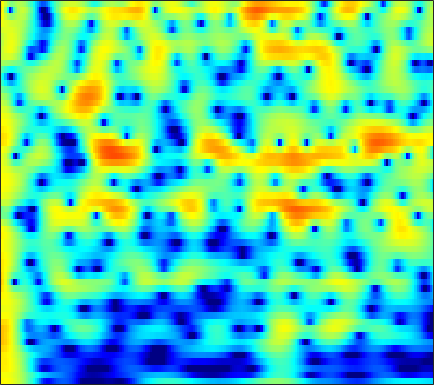

The table this chart was drawn from, first rows:
4.8053, 4.8052, 4.7328, 4.5704, 4.3869, 4.0605, 3.6345, 3.2479, 2.6425, 1.926, 1.0926, 0.38408, -0.67953, -1.8911, -2.9118, -4.4262, -6.1372, -7.5557, -9.6153, -11.717, -13.518, -14.287, -14.364, -13.668
4.316, 4.409, 4.425, 4.318, 4.161, 3.85, 3.429, 3.042, 2.437, 1.737, 0.9486, 0.3066, -0.6025, -1.56, -2.295, -3.28, -4.239, -4.925, -5.777, -6.536, -7.186, -7.603, -8.065, -8.446
5.2, 5.242, 5.179, 4.984, 4.751, 4.323, 3.758, 3.247, 2.442, 1.494, 0.3961, -0.5312, -1.912, -3.478, -4.79, -6.738, -8.938, -10.76, -13.31, -15.54, -16.46, -16.07, -14.84, -13.55
5.385, 5.375, 5.249, 4.994, 4.718, 4.235, 3.621, 3.074, 2.23, 1.254, 0.1412, -0.7822, -2.136, -3.626, -4.828, -6.529, -8.287, -9.569, -11.07, -12.1, -12.51, -12.48, -12.18, -11.78
5.41, 5.373, 5.196, 4.878, 4.549, 3.998, 3.324, 2.744, 1.884, 0.9389, -0.06589, -0.8476, -1.909, -2.97, -3.748, -4.743, -5.659, -6.289, -7.045, -7.709, -8.287, -8.695, -9.219, -9.764
6.257, 6.15, 5.846, 5.357, 4.87, 4.064, 3.079, 2.234, 0.9729, -0.4236, -1.908, -3.037, -4.469, -5.71, -6.426, -7.082, -7.428, -7.561, -7.642, -7.726, -7.862, -8.022, -8.346, -8.841
7.099, 6.902, 6.45, 5.776, 5.117, 4.027, 2.667, 1.455, -0.4775, -2.842, -5.785, -8.573, -13.79, -24.13, -27.43, -16.89, -12.87, -11.15, -9.704, -8.842, -8.399, -8.233, -8.162, -8.223
7.098, 6.888, 6.403, 5.682, 4.979, 3.826, 2.427, 1.226, -0.5592, -2.497, -4.495, -5.951, -7.655, -8.88, -9.381, -9.566, -9.371, -9.172, -8.999, -9.055, -9.342, -9.756, -10.47, -11.22
7.059, 6.95, 6.55, 5.866, 5.152, 3.936, 2.401, 1.033, -1.105, -3.617, -6.41, -8.457, -10.38, -10.69, -10.1, -9.051, -8.196, -7.81, -7.593, -7.778, -8.438, -9.346, -11.26, -14.34
6.016, 6.085, 5.905, 5.427, 4.865, 3.846, 2.488, 1.236, -0.7979, -3.29, -6.218, -8.476, -10.43, -10.01, -8.855, -7.346, -6.218, -5.648, -5.183, -5.018, -5.058, -5.184, -5.434, -5.664
4.315, 4.505, 4.545, 4.358, 4.066, 3.491, 2.724, 2.062, 1.079, 0.03955, -0.9972, -1.699, -2.459, -3.005, -3.303, -3.589, -3.788, -3.905, -4.013, -4.151, -4.266, -4.335, -4.357, -4.357
3.821, 4.031, 4.141, 4.068, 3.907, 3.56, 3.084, 2.657, 2.015, 1.31, 0.5608, -0.02046, -0.8054, -1.599, -2.195, -3.003, -3.805, -4.396, -5.155, -5.804, -6.274, -6.448, -6.428, -6.153
4.297, 4.413, 4.422, 4.274, 4.082, 3.726, 3.275, 2.868, 2.262, 1.596, 0.8665, 0.2623, -0.6325, -1.625, -2.445, -3.683, -5.16, -6.471, -8.574, -11.13, -13.96, -15.28, -14.03, -11.18
5.071, 4.919, 4.574, 4.095, 3.678, 3.071, 2.455, 1.995, 1.393, 0.7817, 0.142, -0.3851, -1.161, -2.062, -2.822, -3.959, -5.274, -6.387, -8.12, -10.08, -11.92, -12.57, -11.54, -9.359
5.996, 5.338, 4.214, 2.846, 1.706, 0.2159, -0.9142, -1.383, -1.589, -1.608, -1.691, -1.857, -2.294, -2.997, -3.66, -4.62, -5.481, -5.952, -6.289, -6.211, -5.699, -5.123, -4.154, -3.011
6.823, 5.727, 3.749, 0.9703, -1.932, -8.044, -27.68, -14.35, -7.414, -4.638, -3.464, -3.241, -3.614, -4.653, -5.912, -8.422, -12.12, -15.08, -13.8, -9.332, -5.938, -3.988, -1.968, -0.3394
6.266, 5.48, 4.124, 2.472, 1.102, -0.7067, -2.092, -2.7, -3.1, -3.31, -3.602, -4, -4.765, -5.741, -6.638, -8.018, -9.28, -9.691, -9.032, -7.098, -4.869, -3.361, -1.588, -0.2397
5.674, 5.294, 4.58, 3.67, 2.891, 1.77, 0.5599, -0.3825, -1.686, -3.102, -4.633, -5.804, -7.263, -8.33, -8.648, -8.414, -7.673, -6.918, -5.733, -4.471, -3.232, -2.351, -1.297, -0.4098
5.548, 5.333, 4.859, 4.18, 3.543, 2.53, 1.303, 0.2321, -1.435, -3.504, -6.145, -8.734, -13.9, -26.43, -24.02, -13.97, -9.661, -7.558, -5.466, -3.871, -2.63, -1.863, -1.061, -0.4631
5.13, 4.957, 4.577, 4.021, 3.49, 2.639, 1.624, 0.7454, -0.5755, -2.044, -3.66, -4.895, -6.37, -7.333, -7.482, -6.937, -5.938, -5.077, -3.978, -3.032, -2.236, -1.742, -1.24, -0.9485
4.666, 4.51, 4.175, 3.703, 3.263, 2.57, 1.782, 1.134, 0.2245, -0.694, -1.584, -2.188, -2.844, -3.298, -3.474, -3.493, -3.31, -3.078, -2.696, -2.301, -1.945, -1.749, -1.573, -1.534
4.691, 4.532, 4.187, 3.712, 3.283, 2.608, 1.848, 1.246, 0.4063, -0.4407, -1.227, -1.762, -2.362, -2.762, -2.931, -2.976, -2.818, -2.62, -2.289, -1.927, -1.621, -1.464, -1.395, -1.475
5.135, 4.905, 4.462, 3.866, 3.333, 2.513, 1.574, 0.8119, -0.2795, -1.428, -2.59, -3.441, -4.45, -5.149, -5.375, -5.19, -4.543, -3.868, -2.898, -1.977, -1.215, -0.7472, -0.3679, -0.2806
4.909, 4.54, 3.906, 3.097, 2.362, 1.271, 0.02934, -1.008, -2.465, -4.102, -6.013, -7.685, -10.53, -14.29, -16.62, -14.4, -10.11, -7.507, -4.74, -2.648, -1.043, -0.1153, 0.848, 1.436
2.777, 2.364, 1.603, 0.5545, -0.4557, -2.044, -3.853, -5.256, -6.96, -8.464, -9.856, -10.92, -12.59, -14.18, -14.7, -13.34, -10.37, -8.111, -5.334, -2.963, -1.013, 0.1881, 1.465, 2.471
-0.6643, -0.46, -0.7493, -1.749, -3.029, -5.673, -9.51, -13.63, -19.51, -17.21, -14.43, -13.62, -13.19, -13.27, -13.08, -11.86, -9.774, -7.77, -5.125, -2.751, -0.6498, 0.6777, 2.064, 3.135
-1.481, -0.4309, 0.01664, -0.4406, -1.272, -3.077, -5.505, -7.507, -9.62, -10.28, -10.38, -10.77, -12.38, -16.07, -22.68, -23.13, -12.46, -8.389, -4.631, -1.887, 0.2117, 1.414, 2.774, 3.678
2.526, 2.648, 2.605, 2.26, 1.808, 0.9978, -0.01013, -0.8011, -1.889, -2.857, -3.852, -4.553, -5.57, -6.376, -6.758, -6.471, -5.443, -4.288, -2.73, -1.24, 0.02365, 0.8572, 1.691, 2.313
4.062, 3.96, 3.734, 3.396, 3.042, 2.494, 1.84, 1.311, 0.5435, -0.2596, -1.069, -1.658, -2.389, -3.018, -3.393, -3.695, -3.795, -3.729, -3.452, -3.006, -2.465, -1.973, -1.464, -0.9938
4.564, 4.497, 4.319, 4.048, 3.772, 3.322, 2.781, 2.322, 1.649, 0.8851, 0.06763, -0.6073, -1.548, -2.593, -3.387, -4.537, -5.615, -6.385, -7.073, -7.209, -6.733, -6.132, -5.161, -4.364
4.765, 4.748, 4.632, 4.405, 4.183, 3.79, 3.313, 2.889, 2.253, 1.526, 0.6722, -0.06142, -1.209, -2.584, -3.848, -5.944, -8.782, -11.69, -17.54, -20.43, -14.25, -11.15, -8.493, -6.761
4.61, 4.601, 4.473, 4.228, 3.984, 3.599, 3.163, 2.803, 2.283, 1.704, 1.044, 0.4733, -0.4312, -1.539, -2.541, -4.137, -6.082, -7.661, -9.541, -10.22, -9.464, -8.481, -7.235, -6.362
4.226, 4.145, 3.864, 3.427, 3.017, 2.457, 1.938, 1.633, 1.328, 1.121, 0.9568, 0.8164, 0.5478, 0.1458, -0.2303, -0.8331, -1.524, -2.027, -2.621, -3.064, -3.37, -3.605, -3.807, -4.213
3.908, 3.701, 3.051, 1.999, 0.9321, -0.6455, -2.034, -2.499, -2.183, -1.232, -0.2546, 0.3662, 0.9885, 1.385, 1.549, 1.622, 1.546, 1.41, 1.138, 0.7793, 0.3507, -0.09222, -0.8083, -1.772
3.787, 3.579, 2.696, 0.9903, -0.9788, -5.156, -13.45, -22.72, -9.395, -4.662, -2.159, -0.9108, 0.2856, 1.187, 1.701, 2.227, 2.59, 2.719, 2.71, 2.479, 2.03, 1.585, 0.7027, -0.3638
4.491, 4.431, 3.864, 2.764, 1.698, -0.00531, -1.631, -2.51, -3.104, -3.197, -3.189, -3.024, -2.527, -1.605, -0.7685, 0.3422, 1.221, 1.696, 2.035, 2.021, 1.617, 1.128, 0.1622, -1.068
5.845, 5.782, 5.4, 4.703, 3.997, 2.845, 1.476, 0.2598, -1.615, -4.173, -7.873, -12.03, -15.06, -9.219, -5.862, -3.001, -1.19, -0.3296, 0.3191, 0.486, 0.2129, -0.3161, -1.36, -2.93
6.042, 5.926, 5.584, 5.021, 4.429, 3.458, 2.248, 1.157, -0.5508, -2.574, -4.83, -6.323, -7.128, -6.259, -5.114, -3.729, -2.654, -2.117, -1.718, -1.659, -1.871, -2.305, -3.168, -4.554
5.415, 5.314, 5.033, 4.585, 4.139, 3.406, 2.514, 1.785, 0.7187, -0.3764, -1.385, -2.065, -2.736, -3.159, -3.359, -3.488, -3.631, -3.708, -3.815, -3.912, -4.043, -4.128, -4.386, -4.789
4.83, 4.776, 4.56, 4.184, 3.819, 3.221, 2.521, 1.966, 1.176, 0.3584, -0.445, -1.069, -1.9, -2.771, -3.491, -4.517, -5.679, -6.52, -7.374, -7.585, -7.081, -6.356, -5.416, -4.546
4.315, 4.271, 4.03, 3.6, 3.186, 2.523, 1.812, 1.252, 0.5387, -0.1148, -0.7583, -1.236, -1.966, -2.912, -3.817, -5.509, -8.01, -10.88, -17.86, -22.51, -12.61, -9.015, -5.86, -3.764
3.561, 3.427, 2.998, 2.302, 1.607, 0.5115, -0.6937, -1.567, -2.457, -2.868, -2.864, -2.715, -2.569, -2.648, -2.919, -3.626, -4.674, -5.611, -6.68, -6.761, -5.65, -4.336, -2.7, -1.3
2.642, 2.375, 1.704, 0.6457, -0.479, -2.487, -5.356, -8.297, -12.92, -12.21, -7.926, -5.605, -3.466, -2.095, -1.45, -0.9143, -0.6547, -0.5578, -0.4381, -0.25, 0.05933, 0.326, 0.6844, 1.021
1.631, 1.31, 0.6179, -0.3915, -1.357, -2.976, -4.986, -6.67, -8.416, -7.998, -5.81, -4.044, -2.049, -0.5239, 0.3573, 1.248, 1.863, 2.188, 2.479, 2.625, 2.639, 2.517, 2.232, 1.702
-0.1579, -0.6028, -1.357, -2.204, -2.768, -3.39, -3.778, -3.829, -3.599, -3, -2.071, -1.263, -0.1716, 0.8508, 1.528, 2.267, 2.839, 3.147, 3.392, 3.45, 3.287, 3.029, 2.427, 1.449
-2.45, -3.443, -5.108, -6.895, -7.944, -8.178, -7.097, -5.946, -4.381, -2.964, -1.72, -0.8855, 0.111, 0.9726, 1.536, 2.168, 2.661, 2.937, 3.172, 3.245, 3.14, 2.953, 2.492, 1.812
-3.181, -4.644, -7.488, -12.19, -18.7, -19.03, -11.2, -8.014, -5.234, -3.337, -1.967, -1.147, -0.2555, 0.4627, 0.9218, 1.464, 1.909, 2.19, 2.492, 2.691, 2.79, 2.758, 2.622, 2.371
-1.116, -1.855, -3.002, -4.122, -4.747, -4.926, -4.374, -3.748, -2.903, -2.185, -1.641, -1.342, -1.019, -0.7075, -0.4651, -0.0989, 0.3315, 0.6682, 1.112, 1.529, 1.88, 2.083, 2.292, 2.38
1.311, 1.213, 0.9874, 0.722, 0.4993, 0.2262, -0.01134, -0.2296, -0.6109, -1.14, -1.834, -2.474, -3.309, -3.88, -4.002, -3.724, -3.043, -2.436, -1.627, -0.8271, -0.09216, 0.4424, 1.086, 1.597
2.421, 2.809, 3.135, 3.228, 3.168, 2.891, 2.36, 1.779, 0.7133, -0.8085, -2.929, -5.06, -8.975, -14.08, -15.36, -11.85, -8.961, -7.535, -6.21, -5.131, -3.924, -2.9, -1.581, -0.3255
2.05, 2.917, 3.715, 4.134, 4.233, 4.068, 3.551, 2.933, 1.767, 0.1552, -2.004, -4.03, -7.232, -10.37, -11.55, -11.43, -11.08, -11.39, -12.75, -14.5, -12.8, -9.834, -6.146, -3.385
1.533, 2.538, 3.472, 4.023, 4.192, 4.134, 3.779, 3.313, 2.431, 1.279, -0.1097, -1.268, -2.896, -4.527, -5.659, -7.131, -8.69, -10.15, -12.59, -14.94, -13.71, -11.02, -7.722, -5.116
1.904, 2.608, 3.29, 3.689, 3.814, 3.77, 3.504, 3.165, 2.533, 1.706, 0.713, -0.1083, -1.304, -2.575, -3.572, -4.874, -6.146, -7.004, -7.943, -8.42, -8.258, -7.803, -6.743, -5.436
2.884, 3.2, 3.473, 3.587, 3.591, 3.481, 3.233, 2.96, 2.482, 1.854, 1.067, 0.3636, -0.6877, -1.871, -2.829, -4.174, -5.558, -6.545, -7.755, -8.613, -9.136, -9.097, -8.39, -7.184
4.066, 3.924, 3.641, 3.331, 3.121, 2.903, 2.738, 2.607, 2.365, 1.983, 1.402, 0.802, -0.214, -1.471, -2.57, -4.257, -6.189, -7.835, -10.22, -12.94, -15.75, -16.81, -15.29, -11.67
5.138, 4.249, 2.83, 1.416, 0.6491, 0.4341, 0.9867, 1.54, 2.096, 2.292, 2.077, 1.663, 0.7248, -0.6165, -1.912, -4.034, -6.615, -8.835, -12.04, -15.41, -18.73, -20.15, -17.23, -12.12
5.823, 4.137, 0.8373, -4.973, -15.38, -9.59, -2.534, -0.03494, 1.815, 2.622, 2.705, 2.389, 1.524, 0.1336, -1.219, -3.54, -6.521, -9.452, -14.9, -25.08, -21.32, -16, -11.31, -7.64
5.498, 4.446, 2.812, 1.132, 0.2114, -0.06359, 0.5267, 1.112, 1.656, 1.794, 1.496, 0.9799, -0.02459, -1.381, -2.6, -4.429, -6.475, -8.094, -10.13, -11.41, -11.13, -9.869, -7.676, -5.501
